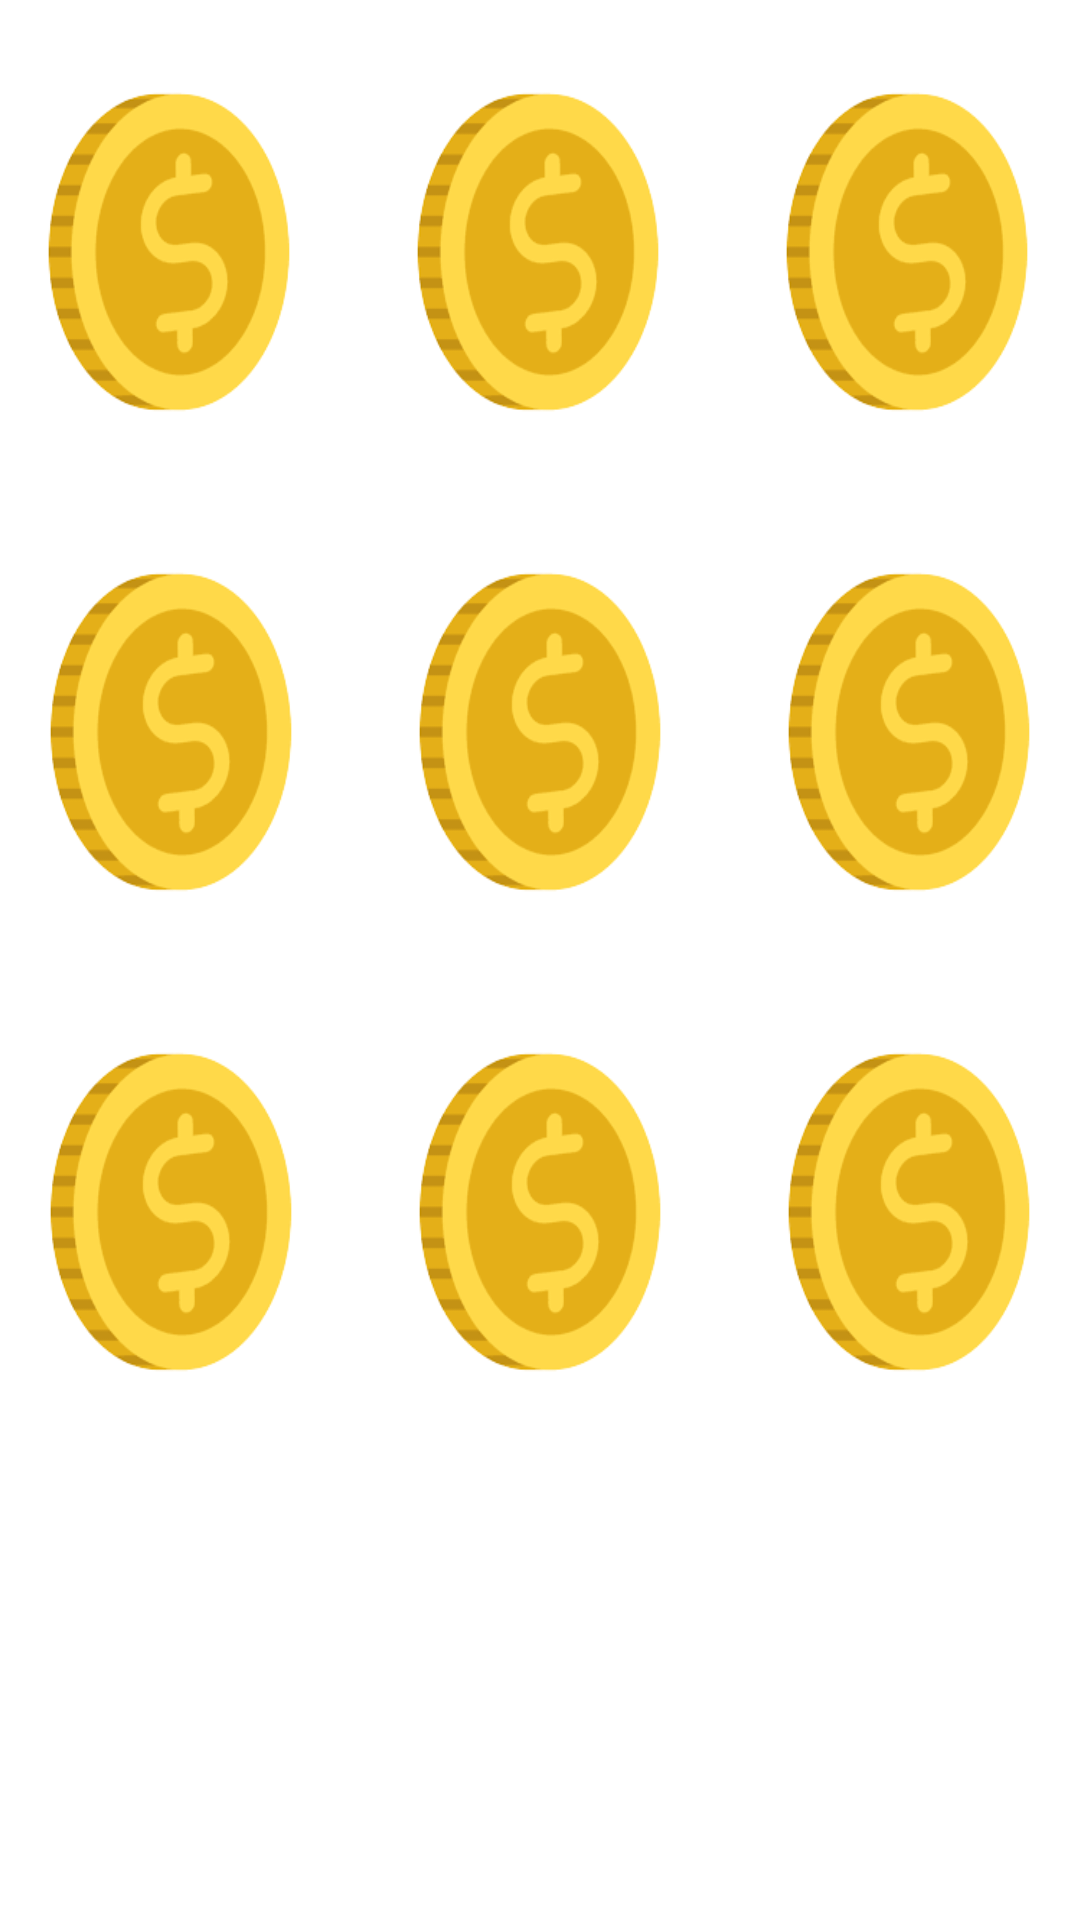

Write the Android layout XML for this screen, with the resource values it uses.
<!-- AndroidManifest.xml: application theme Theme.Gamezone -->
<!-- res/layout/activity_coin_kapmaca.xml -->
<?xml version="1.0" encoding="utf-8"?>
<androidx.constraintlayout.widget.ConstraintLayout xmlns:android="http://schemas.android.com/apk/res/android"
    xmlns:app="http://schemas.android.com/apk/res-auto"
    xmlns:tools="http://schemas.android.com/tools"
    android:layout_width="match_parent"
    android:layout_height="match_parent"
    android:background="@drawable/coinkapmacabackground"
    tools:context=".MainActivity">

    <ImageView
        android:id="@+id/coin3"
        android:layout_width="108dp"
        android:layout_height="120dp"
        android:layout_marginEnd="15dp"
        android:background="@drawable/coin"
        android:visibility="visible"
        app:layout_column="2"
        app:layout_constraintEnd_toStartOf="@+id/coin1"
        app:layout_constraintTop_toTopOf="@+id/coin1"
        app:layout_row="0" />

    <ImageView
        android:id="@+id/coin5"
        android:layout_width="108dp"
        android:layout_height="120dp"
        android:layout_marginEnd="15dp"
        android:background="@drawable/coin"
        app:layout_column="1"
        app:layout_constraintEnd_toStartOf="@+id/coin8"
        app:layout_constraintTop_toTopOf="@+id/coin8"
        app:layout_row="1" />

    <ImageView
        android:id="@+id/coin9"
        android:layout_width="108dp"
        android:layout_height="120dp"
        android:layout_marginEnd="15dp"
        android:background="@drawable/coin"
        app:layout_column="2"
        app:layout_constraintEnd_toStartOf="@+id/coin2"
        app:layout_constraintTop_toTopOf="@+id/coin2"
        app:layout_row="2" />

    <ImageView
        android:id="@+id/coin8"
        android:layout_width="108dp"
        android:layout_height="120dp"
        android:layout_marginTop="40dp"
        android:background="@drawable/coin"
        app:layout_column="1"
        app:layout_constraintEnd_toEndOf="parent"
        app:layout_constraintStart_toStartOf="parent"
        app:layout_constraintTop_toBottomOf="@+id/coin2"
        app:layout_row="2" />

    <ImageView
        android:id="@+id/coin7"
        android:layout_width="108dp"
        android:layout_height="120dp"
        android:layout_marginStart="15dp"
        android:background="@drawable/coin"
        android:textColor="#FFFFFF"
        app:layout_column="0"
        app:layout_constraintStart_toEndOf="@+id/coin8"
        app:layout_constraintTop_toTopOf="@+id/coin8"
        app:layout_row="2" />

    <ImageView
        android:id="@+id/coin4"
        android:layout_width="108dp"
        android:layout_height="120dp"
        android:layout_marginStart="15dp"
        android:background="@drawable/coin"
        app:layout_column="0"
        app:layout_constraintStart_toEndOf="@+id/coin2"
        app:layout_constraintTop_toTopOf="@+id/coin2"
        app:layout_row="1" />

    <ImageView
        android:id="@+id/coin6"
        android:layout_width="108dp"
        android:layout_height="120dp"
        android:layout_marginStart="15dp"
        android:background="@drawable/coin"
        app:layout_column="2"
        app:layout_constraintStart_toEndOf="@+id/coin1"
        app:layout_constraintTop_toTopOf="@+id/coin1"
        app:layout_row="1" />

    <ImageView
        android:id="@+id/coin2"
        android:layout_width="108dp"
        android:layout_height="120dp"
        android:layout_marginTop="40dp"
        android:background="@drawable/coin"
        app:layout_column="1"
        app:layout_constraintEnd_toEndOf="parent"
        app:layout_constraintStart_toStartOf="parent"
        app:layout_constraintTop_toBottomOf="@+id/coin1"
        app:layout_row="0" />

    <ImageView
        android:id="@+id/coin1"
        android:layout_width="108dp"
        android:layout_height="120dp"
        android:layout_marginTop="24dp"
        android:background="@drawable/coin"
        app:layout_column="0"
        app:layout_constraintEnd_toEndOf="parent"
        app:layout_constraintHorizontal_bias="0.498"
        app:layout_constraintStart_toStartOf="parent"
        app:layout_constraintTop_toTopOf="parent"
        app:layout_row="0" />

    <TextView
        android:id="@+id/scoreTextView"
        android:layout_width="311dp"
        android:layout_height="101dp"
        android:layout_marginBottom="16dp"
        android:textAlignment="center"
        android:textAppearance="@style/TextAppearance.AppCompat.Body1"
        android:textColor="#FFFFFF"
        android:textSize="30sp"
        app:layout_constraintBottom_toBottomOf="parent"
        app:layout_constraintEnd_toEndOf="parent"
        app:layout_constraintStart_toStartOf="parent" />
</androidx.constraintlayout.widget.ConstraintLayout>
<!-- resources referenced by this layout -->
<resources>
  <!-- drawable coin: png bitmap (drawable, 12193 bytes) -->
  <style name="Theme.Gamezone" parent="Theme.MaterialComponents.DayNight.NoActionBar">
          
          <item name="colorPrimary">#4B0082</item>
          <item name="colorPrimaryVariant">@color/purple_700</item>
          <item name="colorOnPrimary">#4B0082</item>
          
          <item name="colorSecondary">@color/teal_200</item>
          <item name="colorSecondaryVariant">@color/teal_700</item>
          <item name="colorOnSecondary">@color/black</item>
          
          <item name="android:statusBarColor" tools:targetApi="l">?attr/colorPrimaryVariant</item>
          
      </style>
  <!-- not gathered from this repository: default colours our renderer supplied (Android Studio template values) -->
  <color name="purple_700">#FF3700B3</color>
  <color name="teal_200">#FF03DAC5</color>
  <color name="teal_700">#FF018786</color>
  <color name="black">#FF000000</color>
</resources>
